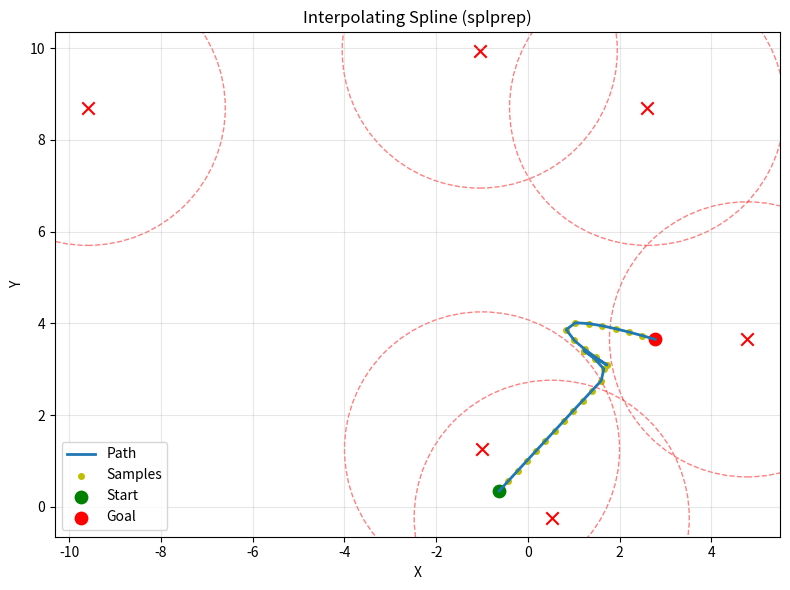
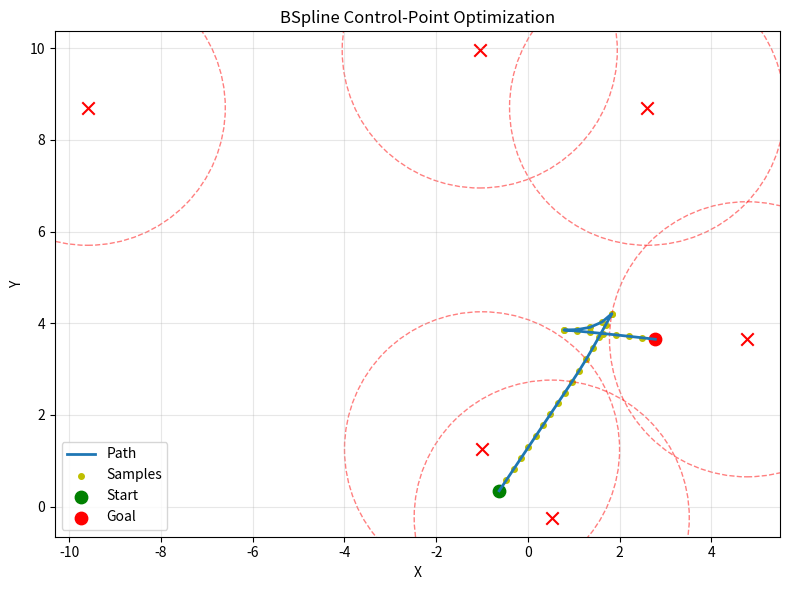

These figures' Python source, in order:
import numpy as np
from scipy.interpolate import splprep, splev, BSpline
from scipy.optimize import minimize
import matplotlib.pyplot as plt
import time
import heapq
import math

class PathPlanner:
    def __init__(self, num_ctrl_points=8, obstacle_effect_area=3):
        self.num_ctrl_points = num_ctrl_points
        self.num_points = None
        self.obstacle_effect_area = obstacle_effect_area
        self.length_weight = 10.0
        self.curvature_weight = 3.0
        self.obstacle_weight = 3.0
        self._eps = 1e-8

    # ---------- utils ----------
    def is_on_path(self, P, A, C, tolerance=0.1):
        AC = C - A
        AP = P - A
        denom = max(np.linalg.norm(AC), self._eps)
        cross_product = np.abs(np.cross(AC, AP)) / denom
        if cross_product > tolerance:
            return False
        t = np.dot(AP, AC) / max(np.dot(AC, AC), self._eps)
        return 0 <= t <= 1

    def add_small_offset(self, P, A, C):
        AC = C - A
        norm = max(np.linalg.norm(AC), self._eps)
        perpendicular = np.array([-AC[1], AC[0]]) / norm
        offset_magnitude = 0.5
        return P + perpendicular * offset_magnitude

    def _arc_length_resample(self, polyline, n_samples):
        """Resample a polyline to n_samples points by approximate arc-length."""
        if len(polyline) < 2:
            return np.repeat(polyline, n_samples, axis=0)
        seg = np.diff(polyline, axis=0)
        d = np.linalg.norm(seg, axis=1)
        s = np.insert(np.cumsum(d), 0, 0.0)
        total = s[-1] if s[-1] > self._eps else self._eps
        s_q = np.linspace(0, total, n_samples)
        # interpolate x, y separately on s axis
        x = np.interp(s_q, s, polyline[:, 0])
        y = np.interp(s_q, s, polyline[:, 1])
        return np.stack([x, y], axis=1)

    # ---------- A* grid planner (normalized [0,1]) ----------
    @staticmethod
    def _clip01(x: float) -> float:
        return float(np.clip(float(x), 0.0, 1.0))

    @staticmethod
    def _bbox_to_ij(bbox, grid_size: int):
        xmin, ymin, xmax, ymax = bbox
        xmin = PathPlanner._clip01(xmin)
        ymin = PathPlanner._clip01(ymin)
        xmax = PathPlanner._clip01(xmax)
        ymax = PathPlanner._clip01(ymax)
        i0 = int(math.floor(xmin * (grid_size - 1)))
        j0 = int(math.floor(ymin * (grid_size - 1)))
        i1 = int(math.ceil(xmax * (grid_size - 1)))
        j1 = int(math.ceil(ymax * (grid_size - 1)))
        i0 = max(0, min(grid_size - 1, i0))
        j0 = max(0, min(grid_size - 1, j0))
        i1 = max(0, min(grid_size - 1, i1))
        j1 = max(0, min(grid_size - 1, j1))
        if i1 < i0:
            i0, i1 = i1, i0
        if j1 < j0:
            j0, j1 = j1, j0
        return i0, j0, i1, j1

    @staticmethod
    def _xy_to_ij(xy, grid_size: int):
        x, y = float(xy[0]), float(xy[1])
        x = PathPlanner._clip01(x)
        y = PathPlanner._clip01(y)
        i = int(round(x * (grid_size - 1)))
        j = int(round(y * (grid_size - 1)))
        i = max(0, min(grid_size - 1, i))
        j = max(0, min(grid_size - 1, j))
        return i, j

    @staticmethod
    def _ij_to_xy(ij, grid_size: int):
        i, j = int(ij[0]), int(ij[1])
        x = i / float(grid_size - 1)
        y = j / float(grid_size - 1)
        return float(x), float(y)

    def generate_safe_path_astar(
        self,
        start_xy,
        goal_xy,
        obstacle_bboxes,
        forbidden_bboxes=None,
        grid_size: int = 128,
        allow_diagonal: bool = True,
        num_points: int = 50,
    ):
        """A* path planning on a 2D occupancy grid in normalized [0,1] coordinates.

        Args:
            start_xy: (x,y) start in [0,1]
            goal_xy: (x,y) goal in [0,1]
            obstacle_bboxes: list of [xmin,ymin,xmax,ymax] occupied regions
            forbidden_bboxes: additional occupied regions (e.g., target bbox to avoid entering)
            grid_size: number of grid cells along each axis
            allow_diagonal: 8-neighbor if True else 4-neighbor
            num_points: output polyline resampled to this many points

        Returns:
            List[(x,y)] of length ~= num_points in normalized coords.

        Raises:
            ValueError if no path found.
        """
        if grid_size < 8:
            raise ValueError("grid_size too small")
        occ = np.zeros((grid_size, grid_size), dtype=bool)

        def _nearest_free(start_ij: tuple[int, int]) -> tuple[int, int]:
            """Find nearest free cell to start_ij via BFS on the grid.

            Returns the first free cell found in increasing graph distance.
            Raises ValueError if no free cell exists.
            """
            si, sj = int(start_ij[0]), int(start_ij[1])
            si = max(0, min(grid_size - 1, si))
            sj = max(0, min(grid_size - 1, sj))
            if not occ[sj, si]:
                return (si, sj)

            from collections import deque

            q = deque()
            q.append((si, sj))
            visited = np.zeros((grid_size, grid_size), dtype=bool)
            visited[sj, si] = True

            # 8-neighborhood search makes snapping less biased.
            deltas = [
                (-1, 0), (1, 0), (0, -1), (0, 1),
                (-1, -1), (1, -1), (-1, 1), (1, 1),
            ]
            while q:
                ci, cj = q.popleft()
                for di, dj in deltas:
                    ni = ci + di
                    nj = cj + dj
                    if ni < 0 or ni >= grid_size or nj < 0 or nj >= grid_size:
                        continue
                    if visited[nj, ni]:
                        continue
                    if not occ[nj, ni]:
                        return (ni, nj)
                    visited[nj, ni] = True
                    q.append((ni, nj))

            raise ValueError("No free cell found in occupancy grid")

        bboxes = []
        if obstacle_bboxes:
            bboxes.extend(obstacle_bboxes)
        if forbidden_bboxes:
            bboxes.extend(forbidden_bboxes)

        for b in bboxes:
            if b is None:
                continue
            if not (isinstance(b, (list, tuple)) and len(b) == 4):
                continue
            i0, j0, i1, j1 = self._bbox_to_ij(b, grid_size=grid_size)
            occ[j0 : j1 + 1, i0 : i1 + 1] = True

        start = self._xy_to_ij(start_xy, grid_size=grid_size)
        goal = self._xy_to_ij(goal_xy, grid_size=grid_size)

        # If start/goal fall inside occupied/forbidden cells, snap to the nearest free cell.
        if occ[start[1], start[0]]:
            snapped = _nearest_free(start)
            if snapped != start:
                print("[PathPlanner][A*] Start lies in an occupied region; snapping to nearest free cell")
            start = snapped
        if occ[goal[1], goal[0]]:
            snapped = _nearest_free(goal)
            if snapped != goal:
                print("[PathPlanner][A*] Goal lies in an occupied/forbidden region; snapping to nearest free cell")
            goal = snapped

        if allow_diagonal:
            nbrs = [
                (-1, 0, 1.0), (1, 0, 1.0), (0, -1, 1.0), (0, 1, 1.0),
                (-1, -1, math.sqrt(2.0)), (1, -1, math.sqrt(2.0)),
                (-1, 1, math.sqrt(2.0)), (1, 1, math.sqrt(2.0)),
            ]
        else:
            nbrs = [(-1, 0, 1.0), (1, 0, 1.0), (0, -1, 1.0), (0, 1, 1.0)]

        def h(a, b):
            dx = a[0] - b[0]
            dy = a[1] - b[1]
            return math.hypot(dx, dy)

        open_heap = []
        heapq.heappush(open_heap, (h(start, goal), 0.0, start))
        came_from = {start: None}
        g_score = {start: 0.0}

        while open_heap:
            _, g, cur = heapq.heappop(open_heap)
            if cur == goal:
                break
            if g > g_score.get(cur, float("inf")) + 1e-9:
                continue

            for di, dj, w in nbrs:
                ni = cur[0] + di
                nj = cur[1] + dj
                if ni < 0 or ni >= grid_size or nj < 0 or nj >= grid_size:
                    continue
                if occ[nj, ni]:
                    continue
                nxt = (ni, nj)
                ng = g + w
                if ng < g_score.get(nxt, float("inf")):
                    g_score[nxt] = ng
                    came_from[nxt] = cur
                    f = ng + h(nxt, goal)
                    heapq.heappush(open_heap, (f, ng, nxt))

        if goal not in came_from:
            raise ValueError("A* failed to find a path")

        # Reconstruct path
        path_ij = []
        cur = goal
        while cur is not None:
            path_ij.append(cur)
            cur = came_from[cur]
        path_ij.reverse()

        poly = np.array([self._ij_to_xy(p, grid_size=grid_size) for p in path_ij], dtype=float)
        poly = self._arc_length_resample(poly, n_samples=int(num_points))
        return [tuple(p) for p in poly]

    # ---------- original: spline via splprep (interpolating nodes) ----------
    def get_spline_path(self, ctrl_points_flat):
        """Build cubic spline via splprep (s=0 interpolation) from 'nodes' and resample by arc length."""
        ctrl_points = ctrl_points_flat.reshape(-1, 2)
        # splprep expects sequences; s=0 forces interpolation
        tck, _ = splprep([ctrl_points[:, 0], ctrl_points[:, 1]], k=3, s=0)
        u_dense = np.linspace(0, 1, max(self.num_points * 10, 50))
        path_dense = np.array(splev(u_dense, tck)).T
        path_uniform = self._arc_length_resample(path_dense, self.num_points)
        return path_uniform

    def _path_cost_components(self, path):
        """Compute path length, curvature (second finite diff), and obstacle cost."""
        # length
        delta = np.diff(path, axis=0)
        seg_len = np.linalg.norm(delta, axis=1, keepdims=True)
        path_length = float(np.sum(seg_len))

        # curvature: discrete 2nd difference magnitude
        if len(path) >= 3:
            curvature = float(np.sum(np.linalg.norm(np.diff(path, n=2, axis=0), axis=1)))
        else:
            curvature = 0.0

        # obstacle cost
        obstacle_cost = 0.0
        if getattr(self, "obstacles", None) and len(self.obstacles) > 0 and len(path) >= 2:
            seg_start = path[:-1]
            seg_end = path[1:]
            seg_vec = seg_end - seg_start
            seg_len = np.linalg.norm(seg_vec, axis=1, keepdims=True)
            seg_len = np.maximum(seg_len, self._eps)
            unit_seg = seg_vec / seg_len

            obstacles_array = np.array(self.obstacles, dtype=float)
            obs_exp = obstacles_array[:, None, :]                # (N, S, 2)
            seg_start_exp = seg_start[None, :, :]                # (1, S, 2)
            unit_seg_exp = unit_seg[None, :, :]                  # (1, S, 2)
            seg_len_exp = seg_len[None, :, :]                    # (1, S, 1)

            vec_to_obs = obs_exp - seg_start_exp
            proj_len = np.sum(vec_to_obs * unit_seg_exp, axis=2, keepdims=True)
            proj_len = np.clip(proj_len, 0.0, seg_len_exp)
            proj_pt = seg_start_exp + unit_seg_exp * proj_len

            dist_vec = obs_exp - proj_pt
            dist = np.linalg.norm(dist_vec, axis=2)              # (N, S)

            safe = np.full_like(dist, float(self.obstacle_effect_area))
            # hinge penalty inside safe distance
            penalty = np.maximum(0.0, safe - dist)
            obstacle_cost = float(np.sum(penalty))

        return path_length, curvature, obstacle_cost

    def cost_function(self, ctrl_points_flat):
        path = self.get_spline_path(ctrl_points_flat)
        L, K, O = self._path_cost_components(path)
        return self.length_weight * L + self.curvature_weight * K + self.obstacle_weight * O

    # ==== BSpline begin: true B-spline control-point optimization ====
    @staticmethod
    def _open_uniform_knot_vector(n_ctrl, degree):
        """
        Open-uniform knot vector in [0,1] with endpoint multiplicity = degree+1.
        Total knots = n_ctrl + degree + 1.
        """
        k = degree
        m = n_ctrl + k + 1
        # endpoints repeated k+1
        t = np.zeros(m)
        t[-(k+1):] = 1.0
        # internal knots (if any)
        n_int = m - 2*(k+1)
        if n_int > 0:
            t[k+1:-k-1] = np.linspace(0, 1, n_int+2)[1:-1]
        return t

    def _eval_bspline_path(self, ctrl_points_flat, degree=3, n_dense=None):
        """Evaluate BSpline curve from true control points (coefficients)."""
        C = ctrl_points_flat.reshape(-1, 2)  # shape (n_ctrl, 2)
        n_ctrl = C.shape[0]
        k = degree
        # knot vector
        t = self._open_uniform_knot_vector(n_ctrl=n_ctrl, degree=k)
        # separate x,y splines
        spl_x = BSpline(t, C[:, 0], k)
        spl_y = BSpline(t, C[:, 1], k)
        # dense param grid
        if n_dense is None:
            n_dense = max(self.num_points * 10, 50)
        u = np.linspace(0.0, 1.0, n_dense)
        path_dense = np.stack([spl_x(u), spl_y(u)], axis=1)
        # arc-length resample to self.num_points
        path_uniform = self._arc_length_resample(path_dense, self.num_points)
        return path_uniform

    def cost_function_bspline(self, ctrl_points_flat, degree=3):
        path = self._eval_bspline_path(ctrl_points_flat, degree=degree)
        L, K, O = self._path_cost_components(path)
        return self.length_weight * L + self.curvature_weight * K + self.obstacle_weight * O

    def generate_safe_path_bspline(self, A, C, obstacles, degree=3):
        """
        True B-spline control-point optimization.
        - Optimizes control-point coefficients (BSpline) with fixed endpoints.
        - Keeps the same objective (length/curvature/obstacle) as original.
        """
        # init shared fields
        distance = np.linalg.norm(np.array(A) - np.array(C))
        self.num_points = int(np.clip(distance * 5, 30, 100))
        self.A = np.array(A, dtype=float)
        self.C = np.array(C, dtype=float)
        self.obstacles = [np.array(P, dtype=float) for P in obstacles]
        # avoid target-as-obstacle
        self.obstacles = [obs for obs in self.obstacles if not np.array_equal(obs, self.C)]
        # n_ctrl = user-specified
        n_ctrl = self.num_ctrl_points
        # initialize control points roughly along line A->C
        A = self.A; C_ = self.C
        line = [A + (i/(n_ctrl-1))*(C_ - A) for i in range(n_ctrl)]
        C_init = np.vstack(line)

        # (optional) small obstacle-aware offsets to interior control points
        if len(self.obstacles) > 0:
            path_dir = C_ - A
            path_len = max(np.linalg.norm(path_dir), self._eps)
            for i in range(1, n_ctrl-1):
                base = C_init[i].copy()
                total_offset = np.zeros(2)
                for obs in self.obstacles:
                    vec = obs - base
                    dist = max(np.linalg.norm(vec), self._eps)
                    # simple repulsion within effect area
                    if dist < self.obstacle_effect_area:
                        # side-dependent mild shaping (kept from your heuristic)
                        if path_dir[0] > 0 and np.cross(path_dir, vec) > 0:
                            offset = vec / (dist**2)
                        elif path_dir[0] > 0 and np.cross(path_dir, vec) <= 0:
                            offset = vec / dist
                        elif path_dir[0] <= 0 and np.cross(path_dir, vec) > 0:
                            offset = vec / dist
                        else:
                            offset = vec / (dist**2)
                        total_offset -= offset
                # clamp offset
                mag = np.linalg.norm(total_offset)
                max_off = path_len * 0.3
                if mag > max_off:
                    total_offset *= (max_off / mag)
                C_init[i] = base + total_offset

        x0 = C_init.flatten()

        # bounds: fix endpoints as A, C
        bounds = [(None, None)] * x0.size
        bounds[0:2] = [(A[0], A[0]), (A[1], A[1])]
        bounds[-2:] = [(C_[0], C_[0]), (C_[1], C_[1])]

        res = minimize(
            fun=lambda z: self.cost_function_bspline(z, degree=degree),
            x0=x0,
            method='SLSQP',
            bounds=bounds,
            options={'maxiter': 500, 'ftol': 1e-6}
        )
        if not res.success:
            print("BSpline optimizer: Not converged:", res.message)

        path_opt = self._eval_bspline_path(res.x, degree=degree)
        return [tuple(p) for p in path_opt]
    # ==== BSpline end ====

    # ---------- high-level API (original) ----------
    def generate_safe_path(self, A, C, obstacles):
        """
        Original interface:
        - Optimizes 'interpolating nodes' for a cubic spline built by splprep (s=0).
        """
        distance = np.linalg.norm(np.array(A) - np.array(C))
        self.num_points = int(np.clip(distance * 5, 30, 100))
        self.A = np.array(A, dtype=float)
        self.C = np.array(C, dtype=float)
        self.obstacles = [np.array(P, dtype=float) for P in obstacles]
        self.obstacles = [obs for obs in self.obstacles if not np.array_equal(obs, self.C)]

        if self.obstacles:
            for idx, P in enumerate(self.obstacles):
                if self.is_on_path(P, self.A, self.C):
                    self.obstacles[idx] = self.add_small_offset(P, self.A, self.C)

        path_direction = self.C - self.A
        path_length = max(np.linalg.norm(path_direction), self._eps)

        # initialize 'nodes' along line A->C, with small obstacle-aware offsets
        control_points = [self.A]
        for i in range(1, self.num_ctrl_points - 1):
            t = i / (self.num_ctrl_points - 1)
            base_point = self.A + t * path_direction
            total_offset = np.zeros(2)
            for obs in self.obstacles:
                vec_to_obs = obs - base_point
                dist = max(np.linalg.norm(vec_to_obs), self._eps)
                if dist < self.obstacle_effect_area:
                    if path_direction[0] > 0 and np.cross(path_direction, vec_to_obs) > 0:
                        offset = vec_to_obs / (dist ** 2)
                    elif path_direction[0] > 0 and np.cross(path_direction, vec_to_obs) <= 0:
                        offset = vec_to_obs / (dist)
                    elif path_direction[0] <= 0 and np.cross(path_direction, vec_to_obs) > 0:
                        offset = vec_to_obs / (dist)
                    else:
                        offset = vec_to_obs / (dist ** 2)
                    total_offset -= offset
            mag = np.linalg.norm(total_offset)
            if mag > path_length * 0.3:
                total_offset *= (path_length * 0.3 / mag)
            control_points.append(base_point + total_offset)
        control_points.append(self.C)
        control_points = np.array(control_points)

        initial_guess = control_points.flatten()
        bounds = [(None, None)] * len(initial_guess)
        bounds[0:2] = [(self.A[0], self.A[0]), (self.A[1], self.A[1])]
        bounds[-2:] = [(self.C[0], self.C[0]), (self.C[1], self.C[1])]

        result = minimize(
            self.cost_function,
            initial_guess,
            method='SLSQP',
            bounds=bounds,
            options={'maxiter': 500, 'ftol': 1e-6}
        )
        if not result.success:
            print("Not converged:", result.message)

        optimized_path = self.get_spline_path(result.x)
        return [tuple(point) for point in optimized_path]

    # ---------- viz ----------
    def plot_path(self, path, obstacles, A, C, title='Result'):
        path_points = np.array(path)
        plt.figure(figsize=(8, 6))
        plt.plot(path_points[:, 0], path_points[:, 1], '-', linewidth=2, label='Path')
        plt.scatter(path_points[:, 0], path_points[:, 1], c='y', s=16, label='Samples')

        for obstacle in obstacles:
            plt.scatter(obstacle[0], obstacle[1], c='r', marker='x', s=80)
            safety_circle = plt.Circle(obstacle, self.obstacle_effect_area, color='r', fill=False, linestyle='--', alpha=0.5)
            plt.gca().add_artist(safety_circle)

        plt.scatter([A[0]], [A[1]], c='g', marker='o', s=80, label='Start')
        plt.scatter([C[0]], [C[1]], c='r', marker='o', s=80, label='Goal')
        plt.grid(True, alpha=0.3)
        plt.legend()
        plt.axis('equal')
        plt.title(title)
        plt.xlabel('X'); plt.ylabel('Y')
        plt.tight_layout()
        plt.show()


if __name__ == "__main__":
    A = (-0.625670555331895, 0.34496478618988025)
    C = (2.78, 3.65)
    obstacles = [[2.6, 8.7], [4.78, 3.65], [0.52, -0.24], [-1.05, 9.95], [-9.6, 8.7], [-1, 1.25]]

    planner = PathPlanner(num_ctrl_points=8, obstacle_effect_area=3)

    time_start = time.time()
    path_interp = planner.generate_safe_path(A, C, obstacles)
    print(f"[splprep] points: {len(path_interp)}, Time: {time.time() - time_start:.2f} s")

    time_start = time.time()
    path_bs = planner.generate_safe_path_bspline(A, C, obstacles, degree=3)
    print(f"[BSpline] points: {len(path_bs)}, Time: {time.time() - time_start:.2f} s")

    planner.plot_path(path_interp, obstacles, A, C, title='Interpolating Spline (splprep)')
    planner.plot_path(path_bs, obstacles, A, C, title='BSpline Control-Point Optimization')
